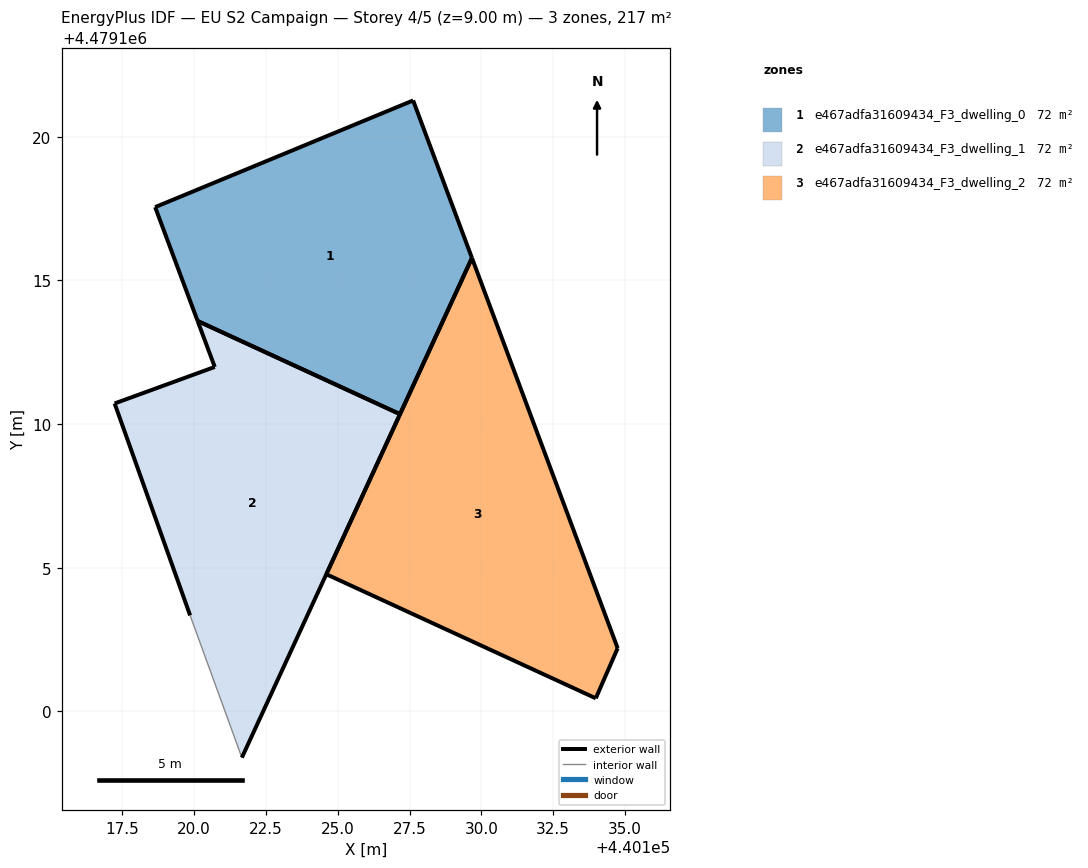
=== STOREY PLAN SPEC (per zone: floor XY polygon, exterior-wall plan segments, windows/doors) ===
zone 1: e467adfa31609434_F3_dwelling_0  (72.2 m²)
  floor: (440127.17, 4479110.34) (440129.67, 4479115.79) (440127.63, 4479121.27) (440118.64, 4479117.55) (440120.12, 4479113.59)
  exterior wall: (440120.12, 4479113.59) – (440118.64, 4479117.55)  [4.2 m]
  exterior wall: (440118.64, 4479117.55) – (440127.63, 4479121.27)  [9.7 m]
  exterior wall: (440127.63, 4479121.27) – (440129.67, 4479115.79)  [5.9 m]
  exterior wall: (440129.67, 4479115.79) – (440127.17, 4479110.34)  [6.0 m]
  exterior wall: (440127.17, 4479110.35) – (440120.12, 4479113.59)  [7.8 m]
zone 2: e467adfa31609434_F3_dwelling_1  (72.2 m²)
  floor: (440121.66, 4479098.38) (440127.17, 4479110.34) (440120.12, 4479113.59) (440120.72, 4479111.99) (440117.23, 4479110.72) (440119.86, 4479103.34)
  exterior wall: (440119.86, 4479103.34) – (440117.23, 4479110.72)  [7.8 m]
  exterior wall: (440117.23, 4479110.72) – (440120.72, 4479111.99)  [3.7 m]
  exterior wall: (440120.72, 4479111.99) – (440120.12, 4479113.59)  [1.7 m]
  exterior wall: (440127.17, 4479110.34) – (440121.66, 4479098.38)  [13.2 m]
  exterior wall: (440120.12, 4479113.59) – (440127.17, 4479110.34)  [7.8 m]
  interior walls: 1
zone 3: e467adfa31609434_F3_dwelling_2  (72.2 m²)
  floor: (440133.99, 4479100.45) (440134.75, 4479102.20) (440129.67, 4479115.79) (440124.60, 4479104.77)
  exterior wall: (440134.75, 4479102.20) – (440133.99, 4479100.45)  [1.9 m]
  exterior wall: (440133.99, 4479100.45) – (440124.60, 4479104.77)  [10.3 m]
  exterior wall: (440124.60, 4479104.77) – (440129.67, 4479115.79)  [12.1 m]
  exterior wall: (440129.67, 4479115.79) – (440134.75, 4479102.20)  [14.5 m]

=== DERIVED (storey summary) ===
Building: EU S2 Campaign
Storey: 4 of 5  (floor level z = 9.00 m)
Storey gross floor area: 216.7 m²
Zones on this storey: 3
  - e467adfa31609434_F3_dwelling_0: floor 72.2 m²; exterior wall 33.6 m (100.7 m²); WWR 0.0%
  - e467adfa31609434_F3_dwelling_1: floor 72.2 m²; exterior wall 34.2 m (102.5 m²); WWR 0.0%
  - e467adfa31609434_F3_dwelling_2: floor 72.2 m²; exterior wall 38.9 m (116.6 m²); WWR 0.0%
Zone adjacency: (none detected)